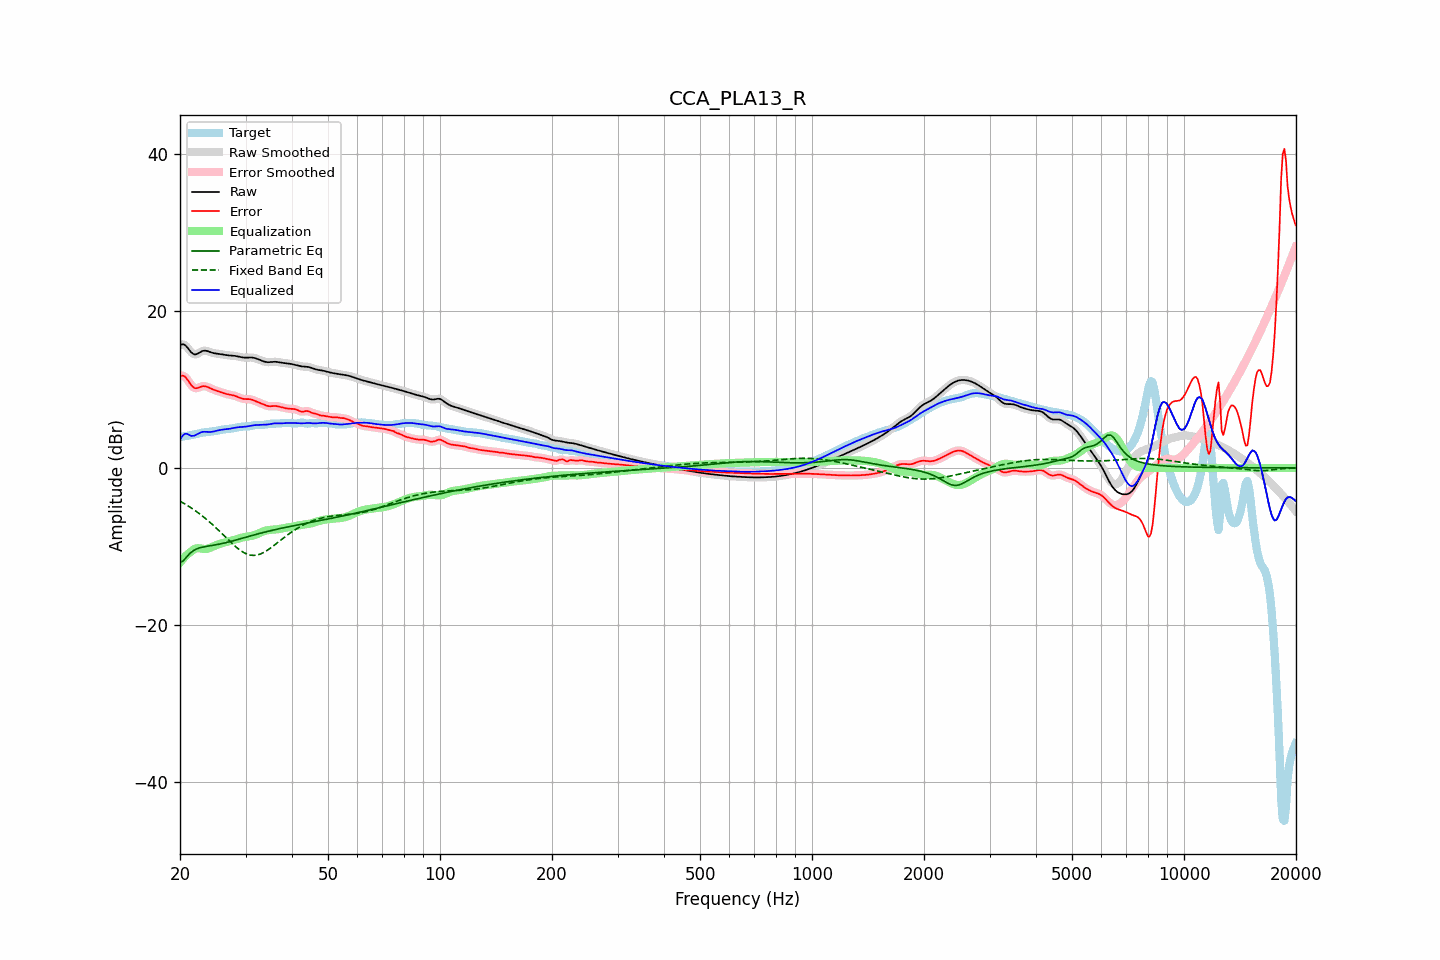

The data file committed next to this chart (first rows):
frequency, raw, error, smoothed, error_smoothed, equalization, parametric_eq, fixed_band_eq, equalized_raw, equalized_smoothed, target
20.00, 15.63, 11.69, 15.64, 11.70, -12.07, -12.05, -4.24, 3.56, 3.57, 3.94
20.20, 15.73, 11.76, 15.73, 11.76, -11.81, -11.95, -4.36, 3.92, 3.92, 3.98
20.40, 15.75, 11.74, 15.74, 11.74, -11.57, -11.85, -4.47, 4.18, 4.17, 4.01
20.61, 15.69, 11.65, 15.67, 11.63, -11.35, -11.62, -4.59, 4.34, 4.32, 4.04
20.81, 15.49, 11.42, 15.49, 11.42, -11.14, -11.39, -4.71, 4.35, 4.35, 4.07
21.02, 15.25, 11.15, 15.24, 11.14, -10.96, -11.16, -4.84, 4.29, 4.28, 4.10
21.23, 14.97, 10.84, 14.98, 10.84, -10.80, -10.93, -4.97, 4.17, 4.18, 4.14
21.44, 14.73, 10.55, 14.74, 10.56, -10.66, -10.76, -5.10, 4.07, 4.08, 4.18
21.66, 14.57, 10.34, 14.56, 10.34, -10.47, -10.59, -5.24, 4.10, 4.09, 4.22
21.87, 14.45, 10.18, 14.48, 10.20, -10.34, -10.47, -5.38, 4.11, 4.14, 4.27
22.09, 14.48, 10.15, 14.48, 10.16, -10.26, -10.36, -5.53, 4.21, 4.22, 4.32
22.31, 14.57, 10.20, 14.56, 10.19, -10.24, -10.28, -5.68, 4.33, 4.32, 4.37
22.54, 14.69, 10.27, 14.69, 10.27, -10.25, -10.21, -5.83, 4.44, 4.44, 4.42
22.76, 14.82, 10.36, 14.81, 10.35, -10.29, -10.15, -5.98, 4.53, 4.52, 4.46
22.99, 14.91, 10.42, 14.90, 10.41, -10.32, -10.10, -6.14, 4.59, 4.58, 4.49
23.22, 14.95, 10.42, 14.94, 10.42, -10.34, -10.06, -6.31, 4.60, 4.60, 4.52
23.45, 14.94, 10.39, 14.94, 10.39, -10.34, -10.02, -6.47, 4.60, 4.60, 4.55
23.69, 14.89, 10.32, 14.89, 10.32, -10.30, -9.99, -6.65, 4.59, 4.59, 4.57
23.92, 14.82, 10.23, 14.82, 10.23, -10.24, -9.95, -6.82, 4.58, 4.58, 4.59
24.16, 14.75, 10.13, 14.75, 10.14, -10.16, -9.92, -7.00, 4.59, 4.59, 4.61
24.40, 14.68, 10.04, 14.69, 10.04, -10.08, -9.89, -7.19, 4.61, 4.61, 4.64
24.65, 14.63, 9.96, 14.63, 9.96, -9.99, -9.85, -7.38, 4.64, 4.65, 4.67
24.89, 14.59, 9.89, 14.60, 9.89, -9.90, -9.81, -7.56, 4.69, 4.69, 4.71
25.14, 14.57, 9.82, 14.57, 9.82, -9.82, -9.78, -7.76, 4.75, 4.75, 4.75
25.39, 14.54, 9.76, 14.54, 9.75, -9.74, -9.74, -7.95, 4.80, 4.80, 4.79
25.65, 14.51, 9.69, 14.51, 9.69, -9.67, -9.69, -8.15, 4.84, 4.84, 4.83
25.91, 14.48, 9.61, 14.48, 9.61, -9.61, -9.65, -8.35, 4.87, 4.87, 4.86
26.16, 14.44, 9.54, 14.44, 9.54, -9.55, -9.61, -8.55, 4.89, 4.89, 4.90
26.43, 14.40, 9.48, 14.41, 9.48, -9.49, -9.56, -8.76, 4.91, 4.91, 4.93
26.69, 14.37, 9.42, 14.37, 9.42, -9.44, -9.51, -8.96, 4.94, 4.94, 4.95
26.96, 14.35, 9.37, 14.35, 9.38, -9.39, -9.46, -9.16, 4.96, 4.96, 4.98
27.23, 14.33, 9.33, 14.33, 9.34, -9.34, -9.41, -9.36, 4.99, 5.00, 5.00
27.50, 14.32, 9.30, 14.32, 9.30, -9.28, -9.35, -9.55, 5.04, 5.04, 5.02
27.77, 14.31, 9.25, 14.31, 9.25, -9.23, -9.30, -9.74, 5.08, 5.08, 5.05
28.05, 14.29, 9.20, 14.28, 9.19, -9.16, -9.24, -9.93, 5.12, 5.12, 5.09
28.33, 14.25, 9.12, 14.25, 9.12, -9.10, -9.19, -10.11, 5.15, 5.15, 5.13
28.62, 14.21, 9.04, 14.21, 9.04, -9.03, -9.13, -10.28, 5.18, 5.18, 5.17
28.90, 14.17, 8.95, 14.17, 8.95, -8.97, -9.07, -10.43, 5.20, 5.20, 5.21
29.19, 14.12, 8.88, 14.12, 8.88, -8.91, -9.01, -10.58, 5.21, 5.21, 5.24
29.48, 14.08, 8.81, 14.09, 8.82, -8.86, -8.95, -10.71, 5.22, 5.22, 5.27
29.78, 14.06, 8.79, 14.06, 8.79, -8.82, -8.89, -10.84, 5.24, 5.24, 5.28
30.08, 14.05, 8.77, 14.06, 8.77, -8.79, -8.84, -10.93, 5.26, 5.27, 5.28
30.38, 14.06, 8.77, 14.06, 8.77, -8.76, -8.78, -11.02, 5.30, 5.30, 5.29
30.68, 14.07, 8.77, 14.07, 8.76, -8.73, -8.72, -11.08, 5.34, 5.34, 5.31
30.99, 14.07, 8.73, 14.07, 8.73, -8.69, -8.66, -11.13, 5.38, 5.38, 5.34
31.30, 14.06, 8.68, 14.06, 8.68, -8.65, -8.61, -11.15, 5.41, 5.41, 5.38
31.61, 14.03, 8.60, 14.03, 8.60, -8.59, -8.55, -11.16, 5.44, 5.44, 5.43
31.93, 13.98, 8.51, 13.97, 8.51, -8.52, -8.49, -11.14, 5.46, 5.46, 5.46
32.24, 13.90, 8.42, 13.90, 8.43, -8.44, -8.44, -11.11, 5.47, 5.47, 5.48
32.57, 13.82, 8.34, 13.82, 8.34, -8.35, -8.38, -11.05, 5.48, 5.48, 5.49
32.89, 13.74, 8.26, 13.74, 8.26, -8.25, -8.33, -10.98, 5.49, 5.49, 5.48
33.22, 13.66, 8.17, 13.65, 8.17, -8.16, -8.28, -10.89, 5.50, 5.49, 5.48
33.55, 13.58, 8.09, 13.58, 8.09, -8.08, -8.22, -10.79, 5.50, 5.50, 5.49
33.89, 13.52, 8.00, 13.52, 8.00, -8.01, -8.17, -10.67, 5.51, 5.51, 5.52
34.23, 13.49, 7.93, 13.49, 7.93, -7.96, -8.12, -10.55, 5.53, 5.53, 5.56
34.57, 13.47, 7.88, 13.47, 7.88, -7.92, -8.07, -10.41, 5.55, 5.55, 5.59
34.92, 13.48, 7.86, 13.48, 7.86, -7.90, -8.02, -10.26, 5.58, 5.58, 5.62
35.27, 13.50, 7.87, 13.50, 7.87, -7.88, -7.97, -10.11, 5.62, 5.62, 5.63
35.62, 13.52, 7.88, 13.52, 7.88, -7.87, -7.93, -9.96, 5.66, 5.66, 5.64
35.97, 13.53, 7.90, 13.53, 7.89, -7.85, -7.88, -9.80, 5.68, 5.68, 5.64
... 635 more rows
